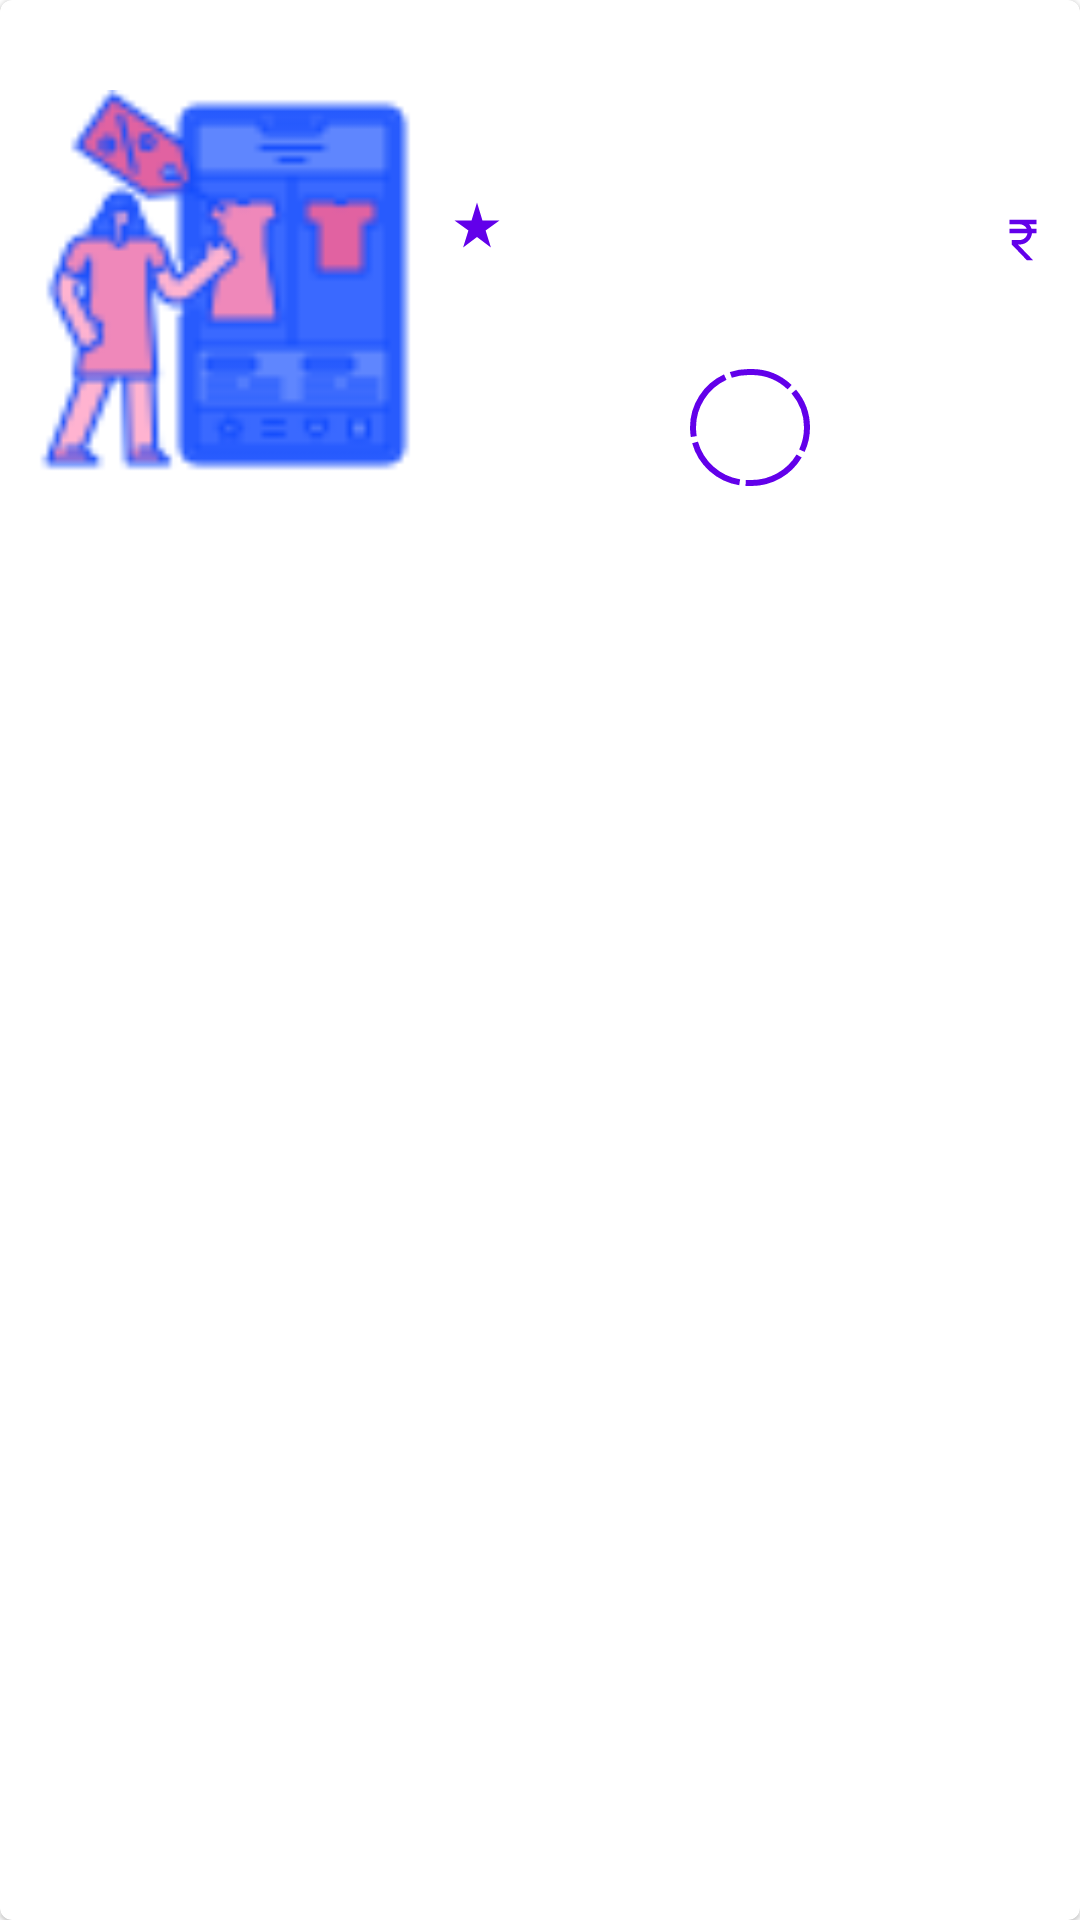

Android layout source for this screen:
<!-- AndroidManifest.xml: application theme Theme.TruelyMart -->
<!-- res/layout/products_layout.xml -->
<?xml version="1.0" encoding="utf-8"?>
<com.google.android.material.card.MaterialCardView xmlns:android="http://schemas.android.com/apk/res/android"
    xmlns:app="http://schemas.android.com/apk/res-auto"
    xmlns:tools="http://schemas.android.com/tools"
    android:layout_width="match_parent"
    android:layout_height="wrap_content"
    android:layout_marginHorizontal="10dp"
    android:layout_marginVertical="15dp"
    android:elevation="15dp"
    app:cardCornerRadius="4dp">

    <androidx.constraintlayout.widget.ConstraintLayout
        android:layout_width="match_parent"
        android:layout_height="wrap_content">

        <androidx.appcompat.widget.AppCompatImageView
            android:id="@+id/img_product"
            android:layout_width="130dp"
            android:layout_height="170dp"
            android:layout_margin="10dp"
            android:src="@drawable/ic_launcher"
            app:layout_constraintBottom_toBottomOf="parent"
            app:layout_constraintStart_toStartOf="parent"
            app:layout_constraintTop_toTopOf="parent" />

        <com.google.android.material.textview.MaterialTextView
            android:id="@+id/txv_product_title"
            android:layout_width="0dp"
            android:layout_height="wrap_content"
            android:layout_marginHorizontal="10dp"
            android:ellipsize="end"
            android:maxLines="1"
            android:textAppearance="@style/TextAppearance.MaterialComponents.Headline6"
            android:textSize="16sp"
            app:layout_constraintEnd_toEndOf="parent"
            app:layout_constraintStart_toEndOf="@id/img_product"
            app:layout_constraintTop_toTopOf="@id/img_product"
            tools:text="Fjallraven - Foldsack No. 1 Backpack, Fits 15 Laptops" />

        <com.google.android.material.textview.MaterialTextView
            android:id="@+id/txv_product_description"
            android:layout_width="0dp"
            android:layout_height="wrap_content"
            android:layout_marginHorizontal="10dp"
            android:layout_marginTop="5dp"
            android:textAppearance="@style/TextAppearance.MaterialComponents.Body1"
            android:textSize="14sp"
            android:textStyle="italic"
            android:maxLines="3"
            android:ellipsize="end"
            app:layout_constraintEnd_toEndOf="parent"
            app:layout_constraintStart_toEndOf="@id/img_product"
            app:layout_constraintTop_toBottomOf="@id/txv_product_title"
            tools:text="Your perfect pack for everyday use and walks in the forest. Stash your laptop (up to 15 inches) in the padded sleeve, your everyday" />

        <com.google.android.material.textview.MaterialTextView
            android:id="@+id/txv_product_rating"
            android:layout_width="wrap_content"
            android:layout_height="wrap_content"
            android:layout_marginStart="10dp"
            android:layout_marginTop="10dp"
            android:drawableStart="@drawable/ic_rating"
            android:drawablePadding="5dp"
            android:gravity="center_vertical"
            android:textStyle="bold"
            android:textSize="14sp"
            android:textAppearance="@style/TextAppearance.MaterialComponents.Subtitle1"
            app:layout_constraintStart_toEndOf="@id/img_product"
            app:layout_constraintTop_toBottomOf="@id/txv_product_description"
            tools:text="4.5 (500)" />

        <com.google.android.material.textview.MaterialTextView
            android:id="@+id/txv_product_price"
            android:layout_width="wrap_content"
            android:layout_height="wrap_content"
            android:layout_marginTop="10dp"
            android:layout_marginEnd="10dp"
            android:drawableStart="@drawable/ic_rupee"
            android:gravity="center_vertical"
            android:textStyle="bold"
            android:textSize="14sp"
            android:textAppearance="@style/TextAppearance.MaterialComponents.Subtitle1"
            app:layout_constraintEnd_toEndOf="parent"
            app:layout_constraintTop_toTopOf="@id/txv_product_rating"
            app:layout_constraintBottom_toBottomOf="@id/txv_product_rating"
            tools:text="700" />
        <com.google.android.material.textview.MaterialTextView
            android:id="@+id/txv_product_category"
            android:layout_width="wrap_content"
            android:layout_height="wrap_content"
            android:background="@drawable/badge_background"
            tools:text="men's clothing"
            android:paddingVertical="10dp"
            android:paddingHorizontal="20dp"
            android:textColor="?colorPrimary"
            android:textAppearance="@style/TextAppearance.MaterialComponents.Body2"
            app:layout_constraintTop_toBottomOf="@id/txv_product_rating"
            app:layout_constraintStart_toEndOf="@id/img_product"
            app:layout_constraintEnd_toEndOf="parent"
            app:layout_constraintBottom_toBottomOf="@id/img_product"
            android:layout_marginTop="20dp"/>
    </androidx.constraintlayout.widget.ConstraintLayout>
</com.google.android.material.card.MaterialCardView>
<!-- resources referenced by this layout -->
<resources>
  <!-- drawable badge_background (drawable) -->
  <?xml version="1.0" encoding="utf-8"?>
  <shape xmlns:android="http://schemas.android.com/apk/res/android"
      android:shape="rectangle">
      <corners android:radius="20dp" />
      <stroke android:color="?colorPrimary" android:width="2dp" android:dashGap="2dp" android:dashWidth="21dp"/>
  </shape>
  <!-- drawable ic_launcher: png bitmap (drawable, 4522 bytes) -->
  <!-- drawable ic_rating (drawable) -->
  <vector android:height="18dp" android:tint="?colorPrimary"
      android:viewportHeight="24" android:viewportWidth="24"
      android:width="18dp" xmlns:android="http://schemas.android.com/apk/res/android">
      <path android:fillColor="@android:color/white" android:pathData="M14.43,10l-2.43,-8l-2.43,8l-7.57,0l6.18,4.41l-2.35,7.59l6.17,-4.69l6.18,4.69l-2.35,-7.59l6.17,-4.41z"/>
  </vector>
  <!-- drawable ic_rupee (drawable) -->
  <vector android:height="18dp" android:tint="?colorPrimary"
      android:viewportHeight="24" android:viewportWidth="24"
      android:width="18dp" xmlns:android="http://schemas.android.com/apk/res/android">
      <path android:fillColor="@android:color/white" android:pathData="M13.66,7C13.1,5.82 11.9,5 10.5,5L6,5V3h12v2l-3.26,0c0.48,0.58 0.84,1.26 1.05,2L18,7v2l-2.02,0c-0.25,2.8 -2.61,5 -5.48,5H9.77l6.73,7h-2.77L7,14v-2h3.5c1.76,0 3.22,-1.3 3.46,-3L6,9V7L13.66,7z"/>
  </vector>
  <style name="Theme.TruelyMart" parent="Theme.MaterialComponents.DayNight.NoActionBar">
          
          <item name="colorPrimary">@color/deep_purple_a_700</item>
          <item name="colorPrimaryVariant">@color/deep_purple_light</item>
          <item name="colorOnPrimary">@color/white</item>
          
          <item name="colorSecondary">@color/deep_purple_a_700</item>
          <item name="colorSecondaryVariant">@color/purple_light</item>
          <item name="colorOnSecondary">@color/black</item>
          
          <item name="android:statusBarColor">?attr/colorPrimaryVariant</item>
          
      </style>
  <color name="deep_purple_a_700">#6200ea</color>
  <color name="deep_purple_light">#9d46ff</color>
  <color name="white">#FFFFFFFF</color>
  <color name="purple_light">#ff79ff</color>
  <color name="black">#FF000000</color>
</resources>
